Run: headless pygame with SDL's dummy video driver; simulated clock (each Clock.tick advances the game by its frame time, no real sleeping); random seed 0; keys injected as events and as key.get_pressed() state; mouse plan: one left click at the window centre at the start of phase 2, then a move to the lower-right quarter at the start of phase 3.
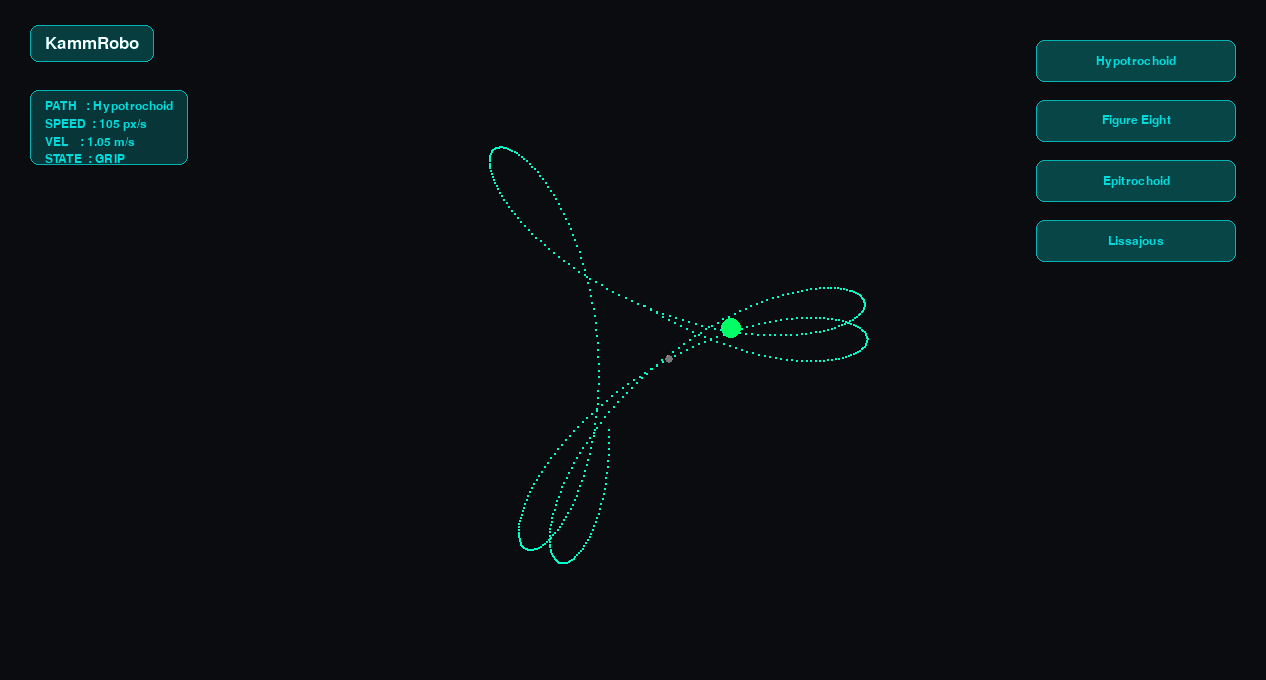
Frame 1 of 4 · flips 1–60 · no input
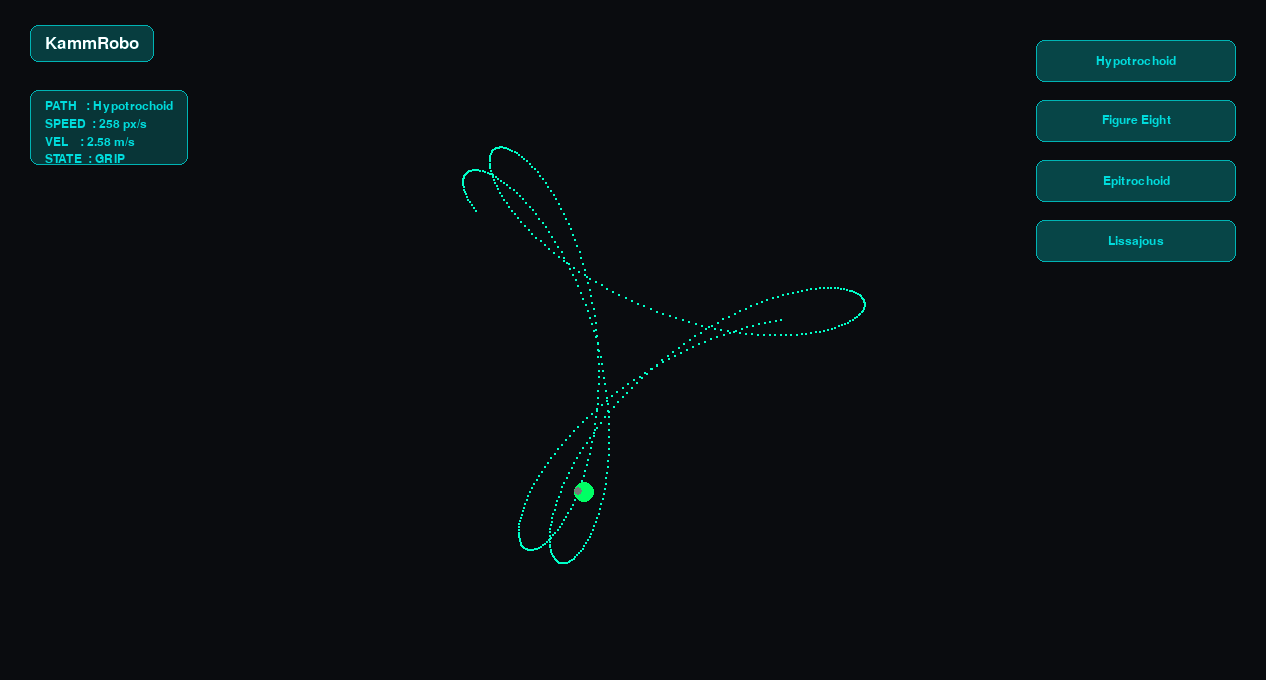
Frame 2 of 4 · flips 61–180 · clicked the window centre · tapped SPACE, RETURN · held RIGHT (→), D
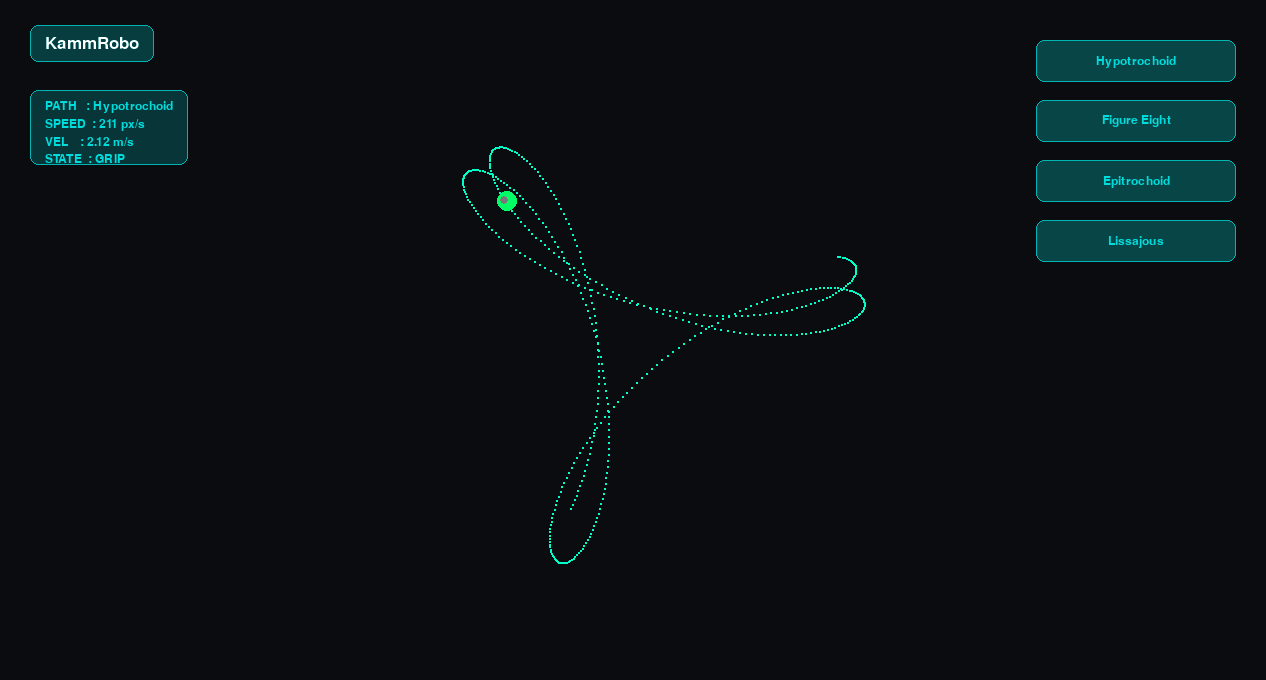
Frame 3 of 4 · flips 181–300 · moved the mouse to the lower-right quarter · held DOWN (↓), S
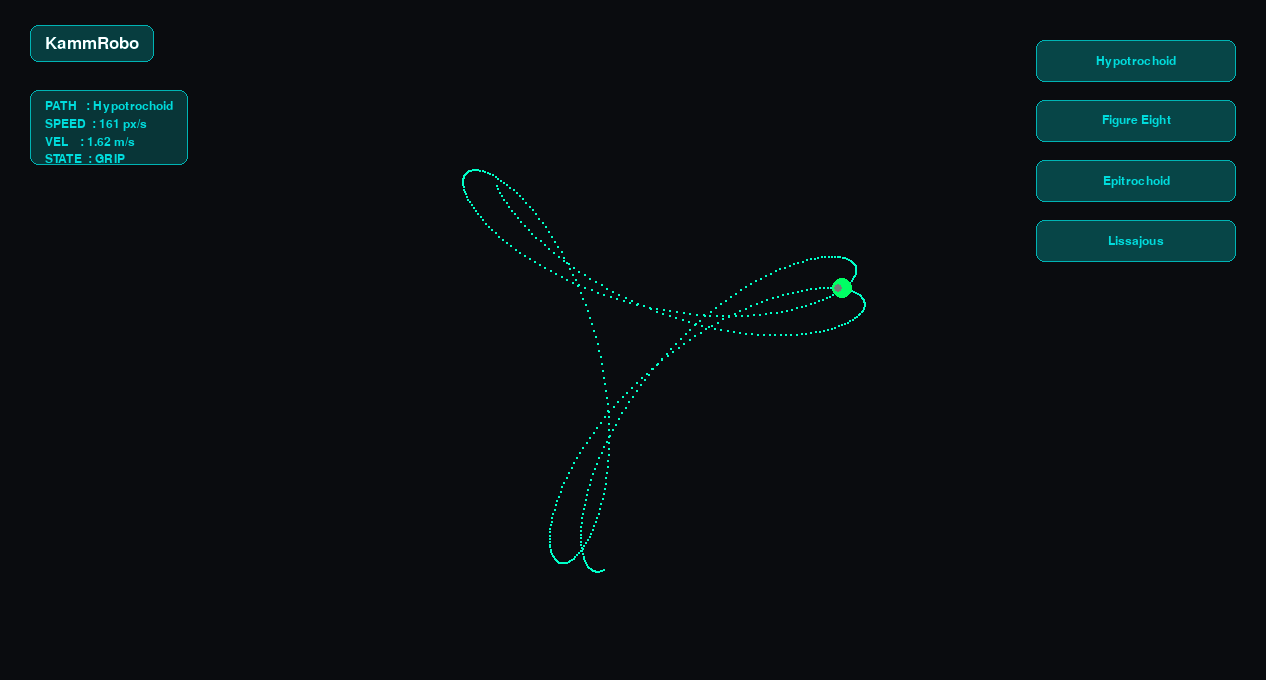
Frame 4 of 4 · flips 301–420 · held LEFT (←), A, UP (↑), W

The pygame program that drew these frames:

import pygame
import math
import time

# --- INITIALIZATION ---
pygame.init()
WIDTH, HEIGHT = 1266, 680
screen = pygame.display.set_mode((WIDTH, HEIGHT))
clock = pygame.time.Clock()
pygame.display.set_caption('KammRobo')

center = pygame.Vector2(WIDTH // 2, HEIGHT // 2)
path_time = 0.0
dt = 0.016


# --- SCALE ---
PIXELS_PER_METER = 100.0

# Robot State
mass = 2
robot_pos = pygame.Vector2(center.x , center.y)
robot_vel = pygame.Vector2(0, 0)

# Physics Constants
co_of_friction = 0.7
g_mps2 = 9.80665  # m/s²
g_pxps2 = g_mps2 * PIXELS_PER_METER   # px/s²  →  980.665 px/s²
max_frictional_force = mass * g_pxps2 * co_of_friction   #686 px-force

# PID Gains — Dynamically tuned for response to diifferent masses
kp = 130 * mass   
ki = 10 *mass
kd = 40* mass
integral_sum = pygame.Vector2(0, 0)
last_error   = pygame.Vector2(0, 0)
last_R = 10000

# # --- PATH LOGIC ---
def Lissajous(time_val):
    #Returns position (px) and radius of curvature R (px) for the Lissajous path.
    x   =  center.x + 250 * math.cos(1.2 * time_val)#250
    y   =  center.y + 210 * math.sin(1.1 * time_val)#180
    dx  = -250 * 1.2 * math.sin(1.2 * time_val)
    dy  =  210 * 1.1 * math.cos(1.1 * time_val)
    ddx = -250 * (1.2**2) * math.cos(1.2 * time_val)
    ddy = -210 * (1.1**2) * math.sin(1.1 * time_val)

    # R in pixels
    num = (dx**2 + dy**2)**1.5
    den = abs(dx * ddy - dy * ddx)
    R = num / den if den > 0.1 else 10000
    return pygame.Vector2(x, y), R

def Hypotrochoid(time_val):
    # R=200, r=65, d=100 (Adjust these for different spiro-effects)
    # x = (R - r) * cos(t) + d * cos(((R - r) / r) * t)
    
    k = (200 - 65) / 65
    x   = center.x + 135 * math.cos(time_val) + 100 * math.cos(k * time_val)
    y   = center.y + 135 * math.sin(time_val) - 100 * math.sin(k * time_val)
    
    dx  = -135 * math.sin(time_val) - 100 * k * math.sin(k * time_val)
    dy  =  135 * math.cos(time_val) - 100 * k * math.cos(k * time_val)
    
    ddx = -135 * math.cos(time_val) - 100 * (k**2) * math.cos(k * time_val)
    ddy = -135 * math.sin(time_val) + 100 * (k**2) * math.sin(k * time_val)

    num = (dx**2 + dy**2)**1.5
    den = abs(dx * ddy - dy * ddx)
    R = num / den if den > 0.1 else 10000
    return pygame.Vector2(x, y), R

def Figure_Eight(time_val):
    # Simple and clean figure-eight
    scale = 250
    x   = center.x + scale * math.sin(time_val)
    y   = center.y + scale * math.sin(time_val) * math.cos(time_val)
    
    dx  = scale * math.cos(time_val)
    dy  = scale * (math.cos(time_val)**2 - math.sin(time_val)**2) # cos(2t)
    
    ddx = -scale * math.sin(time_val)
    ddy = -scale * 2 * math.sin(2 * time_val)

    num = (dx**2 + dy**2)**1.5
    den = abs(dx * ddy - dy * ddx)
    R = num / den if den > 0.1 else 10000
    return pygame.Vector2(x, y), R

def Epitrochoid(time_val):
    t = time_val * 0.67  # slow it down (adjust 0.3 → smaller = more clustering)

    x   = center.x + 120 * math.cos(t) - 80 * math.cos(4 * t)
    y   = center.y + 120 * math.sin(t) - 80 * math.sin(4 * t)

    dx  = -120 * math.sin(t) + 320 * math.sin(4 * t)
    dy  =  120 * math.cos(t) - 320 * math.cos(4 * t)

    ddx = -120 * math.cos(t) + 1280 * math.cos(4 * t)
    ddy = -120 * math.sin(t) + 1280 * math.sin(4 * t)

    num = (dx**2 + dy**2)**1.5
    den = abs(dx * ddy - dy * ddx)
    R = num / den if den > 0.1 else 10000

    return pygame.Vector2(x, y), R

def find_closest_t(current_pos, current_t, func): #
    best_t, min_dist = current_t, 999999
    for i in range(50):
        test_t = current_t - 0.5 + (i * 0.02)
        pos_on_path, _ = func(test_t)
        dist = current_pos.distance_to(pos_on_path)
        if dist < min_dist:
            min_dist = dist
            best_t = test_t
    return best_t

#Aesthetics


# Colors
CLR_BG = (10, 12, 15)
CLR_PATH = (40, 45, 50)
CLR_TRACK = (0, 255, 200)
CLR_DRIFT = (255, 50, 50)
CLR_TEXT = (200, 210, 220)
CYAN = (0, 220, 220)
CYAN_DIM = (0, 180, 180)

# Font
font = pygame.font.SysFont("Segoe UI", 18)
font_header = pygame.font.SysFont("Segoe UI Semibold", 25)

# AI UI Buttons 
class CyberButton:
    def __init__(self, text, x, y, w, h, func):
        self.text = text
        self.func = func

        self.base_rect = pygame.Rect(x, y, w, h)
        self.rect = self.base_rect.copy()

        self.scale = 1.0
        self.hovered = False

    def update(self, mouse_pos):
        self.hovered = self.base_rect.collidepoint(mouse_pos)

        target_scale = 1.06 if self.hovered else 1.0
        self.scale += (target_scale - self.scale) * 0.2

        center = self.base_rect.center
        self.rect.width = int(self.base_rect.width * self.scale)
        self.rect.height = int(self.base_rect.height * self.scale)
        self.rect.center = center

    def draw(self, surface, active=False):
        surf = pygame.Surface((self.rect.width, self.rect.height), pygame.SRCALPHA)

        if active:
            alpha = 140
        else:
            alpha = 110 if self.hovered else 70

        pygame.draw.rect(surf, (*CYAN, alpha), surf.get_rect(), border_radius=8)
        pygame.draw.rect(surf, CYAN_DIM, surf.get_rect(), 1, border_radius=8)

        text_surf = font.render(self.text, True, CYAN)
        text_rect = text_surf.get_rect(center=(self.rect.width // 2, self.rect.height // 2))
        surf.blit(text_surf, text_rect)

        surface.blit(surf, self.rect.topleft)


# BUTTON SETUP

BUTTON_W = 200
BUTTON_H = 42
PADDING = 18

start_x = WIDTH - BUTTON_W - 30
start_y = 40

button_data = [
    ("Hypotrochoid", Hypotrochoid),
    ("Figure Eight", Figure_Eight),
    ("Epitrochoid", Epitrochoid),
    ("Lissajous", Lissajous),
]

buttons = []
for i, (label, func_ref) in enumerate(button_data):
    x = start_x
    y = start_y + i * (BUTTON_H + PADDING)
    buttons.append(CyberButton(label, x, y, BUTTON_W, BUTTON_H, func_ref))

# Active function
current_func = Hypotrochoid
func = current_func

# HEADER FUNCTION

def draw_header(surface):
    header_text = "KammRobo"

    # Render text
    text_surf = font_header.render(header_text, True, (255,255,255))
    text_rect = text_surf.get_rect()

    # Position (top-left, aligned nicely)
    padding_x = 30
    padding_y = 25
    text_rect.topleft = ((padding_x + 15), (padding_y + 60))

    # Background panel (glass effect)
    panel_width = text_rect.width + 30
    panel_height = text_rect.height + 20

    panel_rect = pygame.Rect(padding_x, padding_y, panel_width, panel_height)

    panel_surf = pygame.Surface((panel_rect.width, panel_rect.height), pygame.SRCALPHA)

    # Subtle transparent background
    pygame.draw.rect(panel_surf, (*CYAN, 60), panel_surf.get_rect(), border_radius=8)

    # Thin border
    pygame.draw.rect(panel_surf, CYAN_DIM, panel_surf.get_rect(), 1, border_radius=8)

    # Blit text onto panel
    panel_surf.blit(text_surf, (15, 10))

    # Draw to screen
    surface.blit(panel_surf, panel_rect.topleft)


# TELEMETRY PANEL FUNCTION

def draw_status_panel(surface, current_func, speed, is_drifting):
    # --- TEXT CONTENT ---
    path_name = current_func.__name__
    drift_text = "DRIFT" if is_drifting else "GRIP"

    speed_mps = speed / 100

    lines = [
    f"PATH   : {path_name}",
    f"SPEED  : {int(speed)} px/s",
    f"VEL    : {speed_mps:.2f} m/s",
    f"STATE  : {drift_text}"
    ]

    # --- RENDER TEXT ---
    text_surfs = [font.render(line, True, CYAN) for line in lines]

    # --- PANEL SIZE ---
    width = max(s.get_width() for s in text_surfs) + 30
    height = sum(s.get_height() for s in text_surfs) + 25

    # Position: just below header
    x = 30
    y = 90   # sits nicely under header

    panel_rect = pygame.Rect(x, y, width, height)
    panel_surf = pygame.Surface((width, height), pygame.SRCALPHA)

    # --- BACKGROUND (slightly lighter than header) ---
    pygame.draw.rect(panel_surf, (*CYAN, 50), panel_surf.get_rect(), border_radius=8)

    # --- BORDER ---
    pygame.draw.rect(panel_surf, CYAN_DIM, panel_surf.get_rect(), 1, border_radius=8)

    # --- TEXT PLACEMENT ---
    y_offset = 10
    for surf in text_surfs:
        panel_surf.blit(surf, (15, y_offset))
        y_offset += surf.get_height() + 5

    # --- DRAW ---
    surface.blit(panel_surf, panel_rect.topleft)



'''

MAIN LOOOOPPPPP !!!!!

'''

running = True
while running:
    mouse_pos = pygame.mouse.get_pos()
    raw_dt = clock.tick(60) / 1000.0
    dt = min(raw_dt, 0.02)

    for event in pygame.event.get():
        if event.type == pygame.QUIT:
            running = False

    # Click detection
        if event.type == pygame.MOUSEBUTTONDOWN:
            for btn in buttons:
                if btn.base_rect.collidepoint(mouse_pos):
                    current_func = btn.func
                    func = current_func

    path_time += dt
    target, R = func(path_time)
    dR_dt = (R - last_R) / dt
    last_R = R

    # PID Force  
    error = target - robot_pos
    integral_sum += error * dt
    if integral_sum.length() > 10000:     
        integral_sum.scale_to_length(10000)
    derivative = (error - last_error) / dt
    desired_force = (kp * error) + (ki * integral_sum) + (kd * derivative)
    last_error = error

    # Friction Circle
    speed = robot_vel.length()   # px/s
    # Centripetal: F = m * v² / R  — v in px/s, R in px → force in px-force
    f_centripetal = (mass * speed**2) / R if R > 0 else 0
    f_lat_actual   = min(f_centripetal, max_frictional_force)

    # Longitudinal budget (Pythagorean)
    f_long = math.sqrt(max(0, max_frictional_force**2 - f_lat_actual**2))

    # Pre-emptive braking 
    if dR_dt < 0 and speed > 380:     # should experiment with the speed
        brake_strength = abs(dR_dt) * 0.2  
        braking_force = -robot_vel.normalize() * min(brake_strength, f_long)
        desired_force += braking_force

    # Clamp total force
    if desired_force.length() > max_frictional_force:
        desired_force.scale_to_length(max_frictional_force)

    # Drift check  (speed threshold)
    #    v_grip = sqrt(F_max * R / m)  — already in pixel units
    v_grip = math.sqrt(max_frictional_force * R / mass)
    is_drifting = speed > v_grip
    if is_drifting:
        path_time = find_closest_t(robot_pos, path_time, func)

    # Physics Integration  (F/m = px/s²,  standard Euler)
    robot_acc  = desired_force / mass
    robot_vel += robot_acc * dt
    robot_pos += robot_vel * dt

     # Update
    for btn in buttons:
        btn.update(mouse_pos)

    # --- DRAW ---
    
    screen.fill(CLR_BG)
    draw_header(screen)
    draw_status_panel(
        screen,
        current_func,
        speed,
        is_drifting
    )
    
    for btn in buttons:
        btn.draw(screen)

    for i in range(500):
        p, _ = func(path_time - 2 + i * 0.02)
        pygame.draw.circle(screen, (CLR_TRACK), (int(p.x), int(p.y)), 1)

    color = (255, 255, 0) if is_drifting else (0, 255, 100)
    pygame.draw.circle(screen, color, (int(robot_pos.x), int(robot_pos.y)), 10)
    pygame.draw.circle(screen, (120, 120, 120), (int(target.x), int(target.y)), 4)
    

    pygame.display.flip()


pygame.quit()
